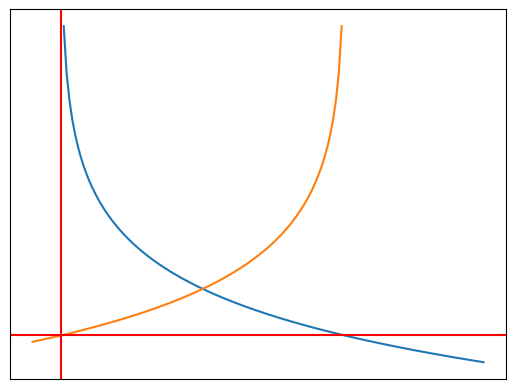

This chart was generated by the following Python code:
# -logx & -logx(1-x)
from matplotlib import pyplot as plt
import numpy as np

def f1(x):
    return -np.log(x)

def f2(x):
    return -np.log(1-x)

data_x1 = np.arange(0.01, 1.5, 0.01)
data_y1 = f1(data_x1)

data_x2 = np.arange(-0.1, 1., 0.01)
data_y2 = f2(data_x2)

fig, splt = plt.subplots()
splt.plot(data_x1, data_y1)
splt.plot(data_x2, data_y2)

splt.axvline(x=0, color='r')
splt.axhline(y=0, color='r')

splt.set_xticks([])
splt.set_yticks([])

plt.show();